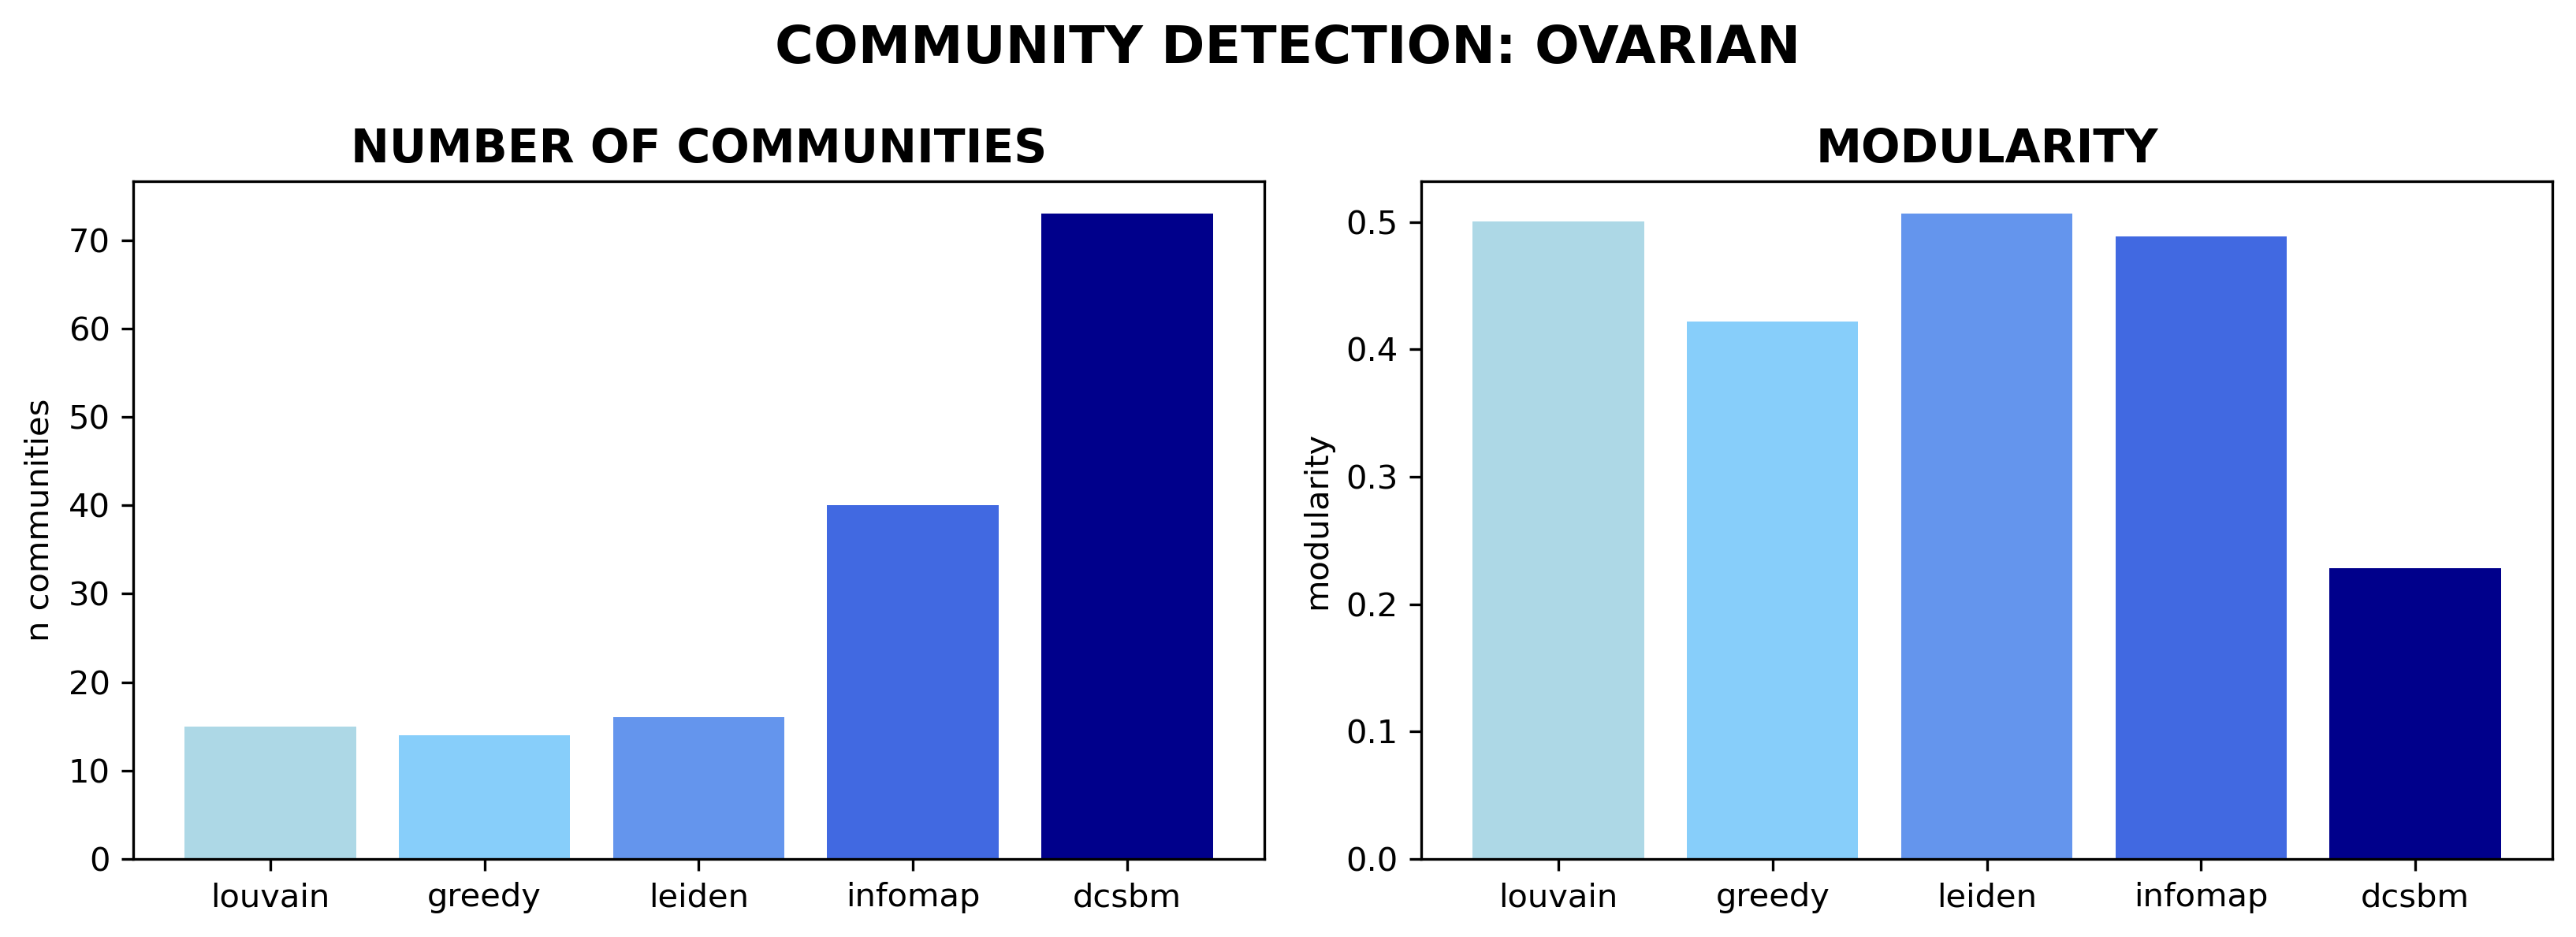

The data file committed next to this chart (first rows):
algorithm, n_communities, modularity, mean_community_size, largest_community_size, stability_nmi, description_length
louvain, 15, 0.5004, 115.2, 353, 0.7693, 
greedy, 14, 0.4218, 123.4, 624, 1.0, 
leiden, 16, 0.5064, 108.0, 396, 0.7933, 
infomap, 40, 0.4889, 43.2, 282, 0.7814, 
dcsbm, 73, 0.228, 23.67, 83, , 97978
